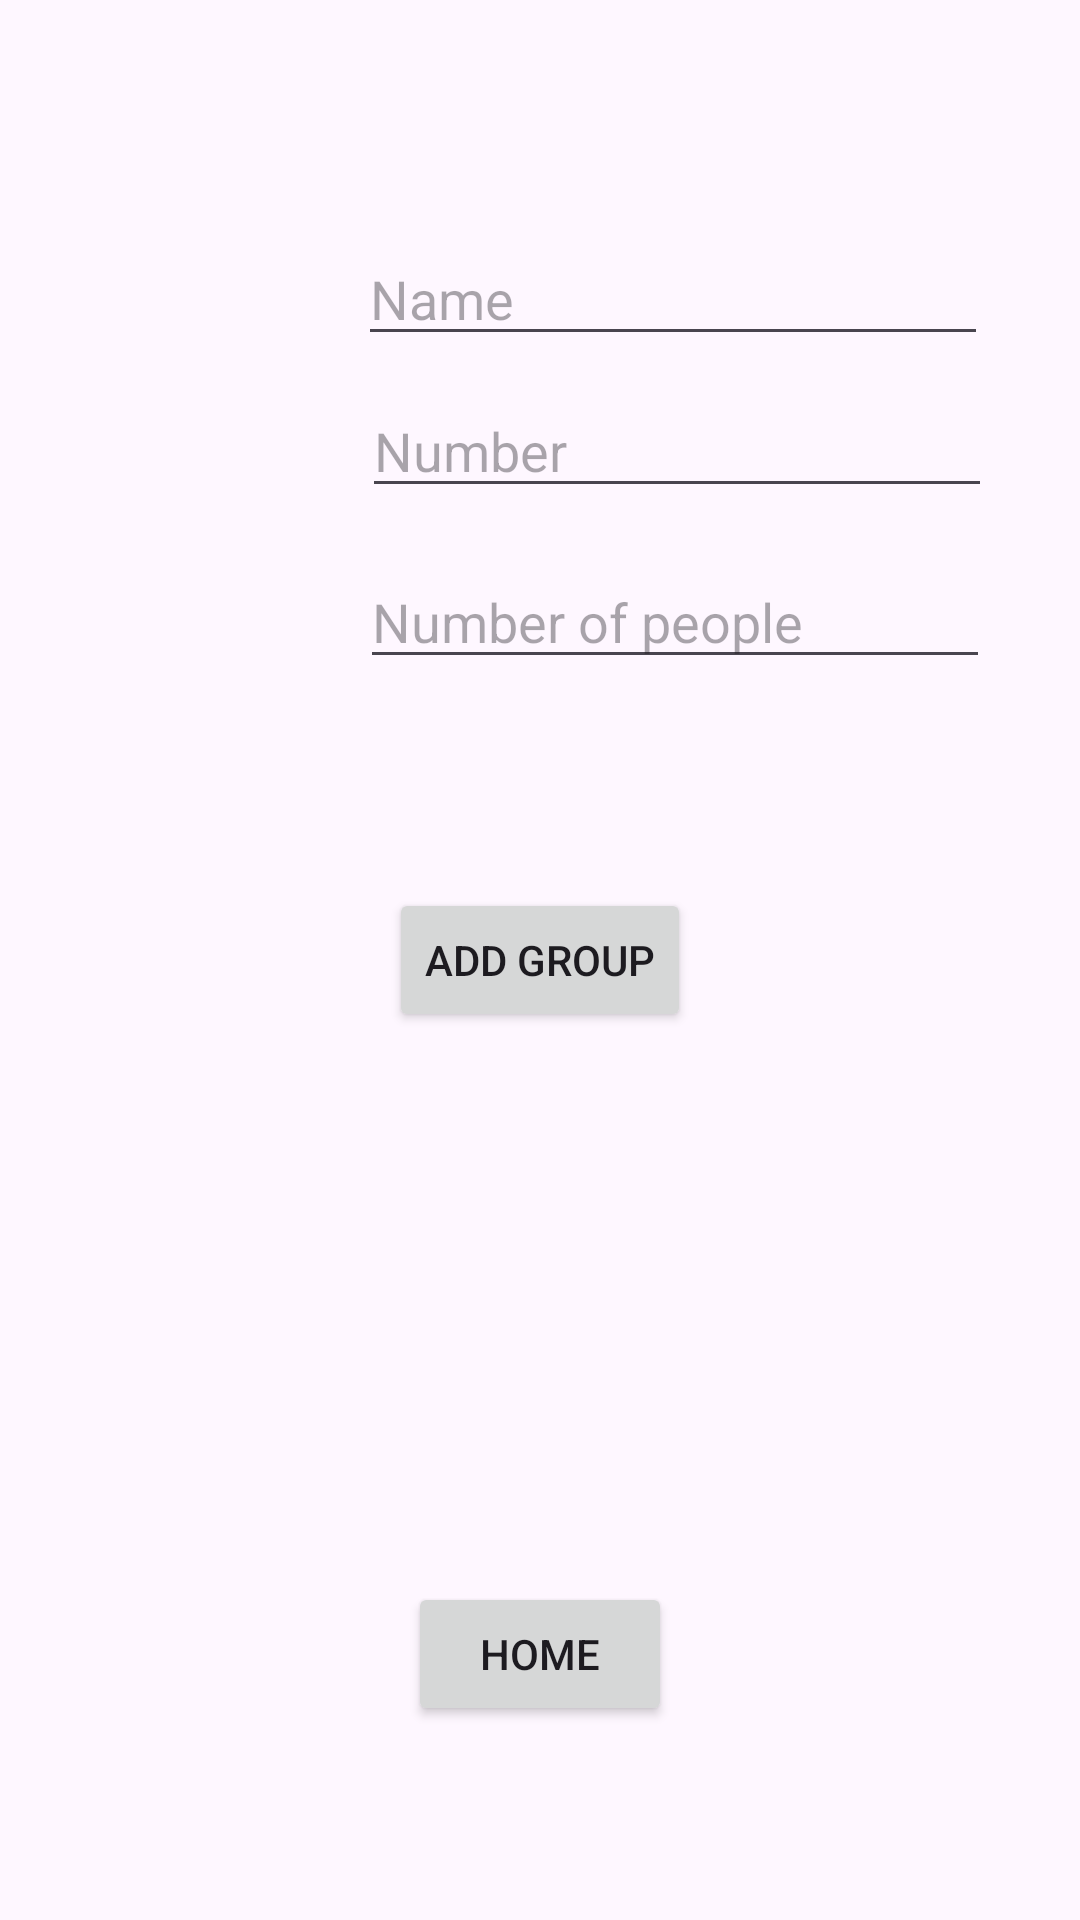

This screen was rendered from an Android layout file. Write that file and the resources it references.
<!-- AndroidManifest.xml: application theme Theme.TESTADIT -->
<!-- res/layout/activity_tentative.xml -->
<?xml version="1.0" encoding="utf-8"?>
<androidx.constraintlayout.widget.ConstraintLayout xmlns:android="http://schemas.android.com/apk/res/android"
    xmlns:app="http://schemas.android.com/apk/res-auto"
    xmlns:tools="http://schemas.android.com/tools"
    android:layout_width="match_parent"
    android:layout_height="match_parent"
    tools:context=".TentativeActivity">

    <EditText
        android:id="@+id/name"
        android:layout_width="wrap_content"
        android:layout_height="wrap_content"
        android:ems="10"
        android:hint="Name"
        android:inputType="text"
        app:layout_constraintBottom_toBottomOf="parent"
        app:layout_constraintEnd_toEndOf="parent"
        app:layout_constraintHorizontal_bias="0.796"
        app:layout_constraintStart_toStartOf="parent"
        app:layout_constraintTop_toTopOf="parent"
        app:layout_constraintVertical_bias="0.129" />

    <EditText
        android:id="@+id/phone"
        android:layout_width="wrap_content"
        android:layout_height="wrap_content"
        android:ems="10"
        android:hint="Number"
        android:inputType="text"
        app:layout_constraintBottom_toBottomOf="parent"
        app:layout_constraintEnd_toEndOf="parent"
        app:layout_constraintHorizontal_bias="0.805"
        app:layout_constraintStart_toStartOf="parent"
        app:layout_constraintTop_toTopOf="parent"
        app:layout_constraintVertical_bias="0.214" />

    <EditText
        android:id="@+id/quantity"
        android:layout_width="wrap_content"
        android:layout_height="wrap_content"
        android:ems="10"
        android:hint="Number of people"
        android:inputType="text"
        app:layout_constraintBottom_toBottomOf="parent"
        app:layout_constraintEnd_toEndOf="parent"
        app:layout_constraintHorizontal_bias="0.8"
        app:layout_constraintStart_toStartOf="parent"
        app:layout_constraintTop_toTopOf="parent"
        app:layout_constraintVertical_bias="0.309" />

    <Button
        android:id="@+id/buttonadd"
        android:layout_width="wrap_content"
        android:layout_height="wrap_content"
        android:text="Add Group"
        app:layout_constraintBottom_toBottomOf="parent"
        app:layout_constraintEnd_toEndOf="parent"
        app:layout_constraintStart_toStartOf="parent"
        app:layout_constraintTop_toTopOf="parent" />
    <Button
        android:id="@+id/button2"
        android:layout_width="wrap_content"
        android:layout_height="wrap_content"
        android:text="Home"
        app:layout_constraintBottom_toBottomOf="parent"
        app:layout_constraintEnd_toEndOf="parent"
        app:layout_constraintStart_toStartOf="parent"
        app:layout_constraintTop_toTopOf="parent"
        app:layout_constraintVertical_bias="0.891" />
</androidx.constraintlayout.widget.ConstraintLayout>
<!-- resources referenced by this layout -->
<resources>
  <style name="Theme.TESTADIT" parent="Base.Theme.TESTADIT" />
  <style name="Base.Theme.TESTADIT" parent="Theme.Material3.DayNight.NoActionBar">
          
          
      </style>
</resources>
